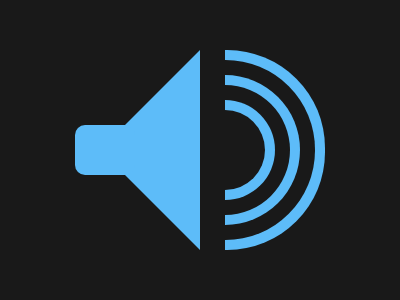

Reproduce this picture with HTML and CSS.

<p class="r">
<p class="s">
<p class="b">
<p class="a">
    
<style>
    *{margin:0;background:#191919;position:absolute}
    .r{width:80;height:80;border-radius:50%;top:110;left:185;box-shadow:0 0 0 10px #5DBCF9,0 0 0 25px #191919,0 0 0 35px #5DBCF9,0 0 0 50px #191919,0 0 0 60px #5DBCF9}
    .s{width:225;height:300}
    .a{width:60;height:50;background:#5DBCF9;border-radius:10px;top:125;left:75}
    .b{width:0;height:0;top:50;left:100;border-top: 100px solid transparent;border-bottom: 100px solid transparent;border-right:100px solid #5DBCF9}